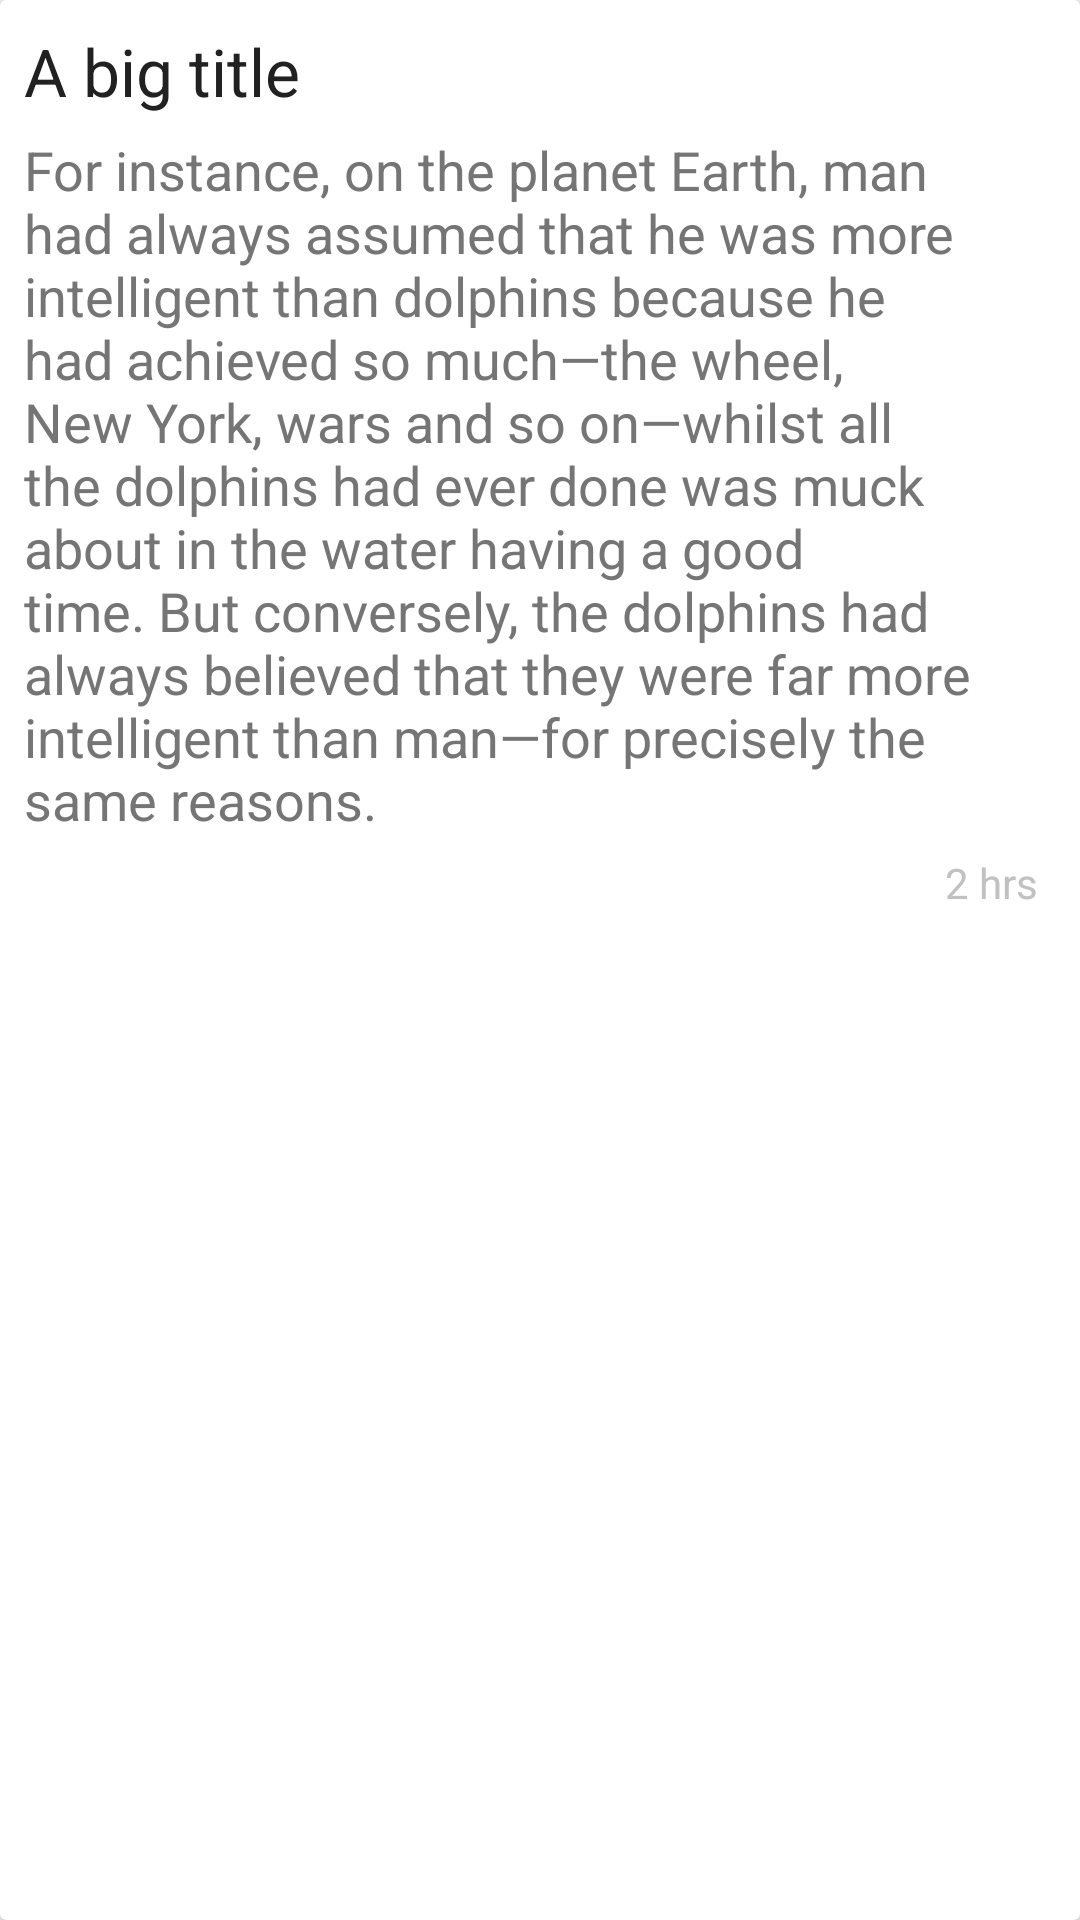

The Android layout XML behind this screen, and the referenced resources:
<!-- AndroidManifest.xml: application theme AppTheme -->
<!-- res/layout/note_layout.xml -->
<?xml version="1.0" encoding="utf-8"?>
<android.support.v7.widget.CardView
    xmlns:android="http://schemas.android.com/apk/res/android"
    xmlns:card_view="http://schemas.android.com/apk/res-auto"
    android:orientation="horizontal"
    android:layout_width="match_parent"
    android:layout_height="wrap_content"
    android:layout_margin="4dp"
    android:id="@+id/note_card_layout"
    card_view:cardCornerRadius="2dp"
    card_view:cardElevation="3dp"
    card_view:contentPadding="6dp">

    <LinearLayout
        android:layout_width="match_parent"
        android:layout_height="wrap_content"
        android:orientation="vertical">

        <TextView
            android:layout_width="match_parent"
            android:layout_height="wrap_content"
            android:id="@+id/note_title_textview"
            android:layout_marginRight="16dp"
            android:layout_marginTop="3dp"
            android:paddingLeft="2dp"
            android:paddingRight="2dp"
            android:textColor="@color/black_87"
            android:textSize="22sp"
            android:text="A big title"
            android:autoLink="web"
            android:linksClickable="true"
            android:textColorLink="@color/accent"/>

        <TextView
            android:layout_width="match_parent"
            android:layout_height="wrap_content"
            android:id="@+id/note_body_textview"
            android:layout_marginRight="16dp"
            android:layout_marginTop="6dp"
            android:layout_marginBottom="6dp"
            android:paddingLeft="2dp"
            android:paddingRight="2dp"
            android:textColor="@color/black_54"
            android:textSize="18sp"
            android:autoLink="web"
            android:linksClickable="true"
            android:textColorLink="@color/accent"
            android:text="@string/big_note_text"/>

        <TextView
            android:layout_width="wrap_content"
            android:layout_weight="0.3"
            android:layout_height="18dp"
            android:paddingRight="4dp"
            android:layout_marginRight="4dp"
            android:id="@+id/time_textview"
            android:layout_gravity="right|bottom"
            android:gravity="right"
            android:text="2 hrs"
            android:textSize="14sp"
            android:textColor="@color/black_24"/>

    </LinearLayout>

</android.support.v7.widget.CardView>
<!-- resources referenced by this layout -->
<resources>
  <color name="accent">#ff1de9b6</color>
  <color name="black_24">#ffc1c1c1</color>
  <color name="black_54">#ff757575</color>
  <color name="black_87">#ff212121</color>
  <string name="big_note_text">For instance, on the planet Earth, man had always assumed that he was more intelligent than dolphins because he had achieved so much—the wheel, New York, wars and so on—whilst all the dolphins had ever done was muck about in the water having a good time. But conversely, the dolphins had always believed that they were far more intelligent than man—for precisely the same reasons.</string>
  <style name="AppTheme" parent="AppTheme.Base" />
  <style name="AppTheme.Base" parent="Base.Theme.AppCompat.Light.DarkActionBar">
          
          <item name="android:windowNoTitle">true</item>
          <item name="windowActionBar">false</item>
          
          <item name="colorPrimary">@color/primary</item>
  
          
          <item name="colorPrimaryDark">@color/secondary</item>
          <item name="actionBarSize">56dp</item>
  
          
          <item name="colorAccent">@color/accent</item>
      </style>
  <color name="primary">#ffe91e63</color>
  <color name="secondary">#ffad1457</color>
</resources>
